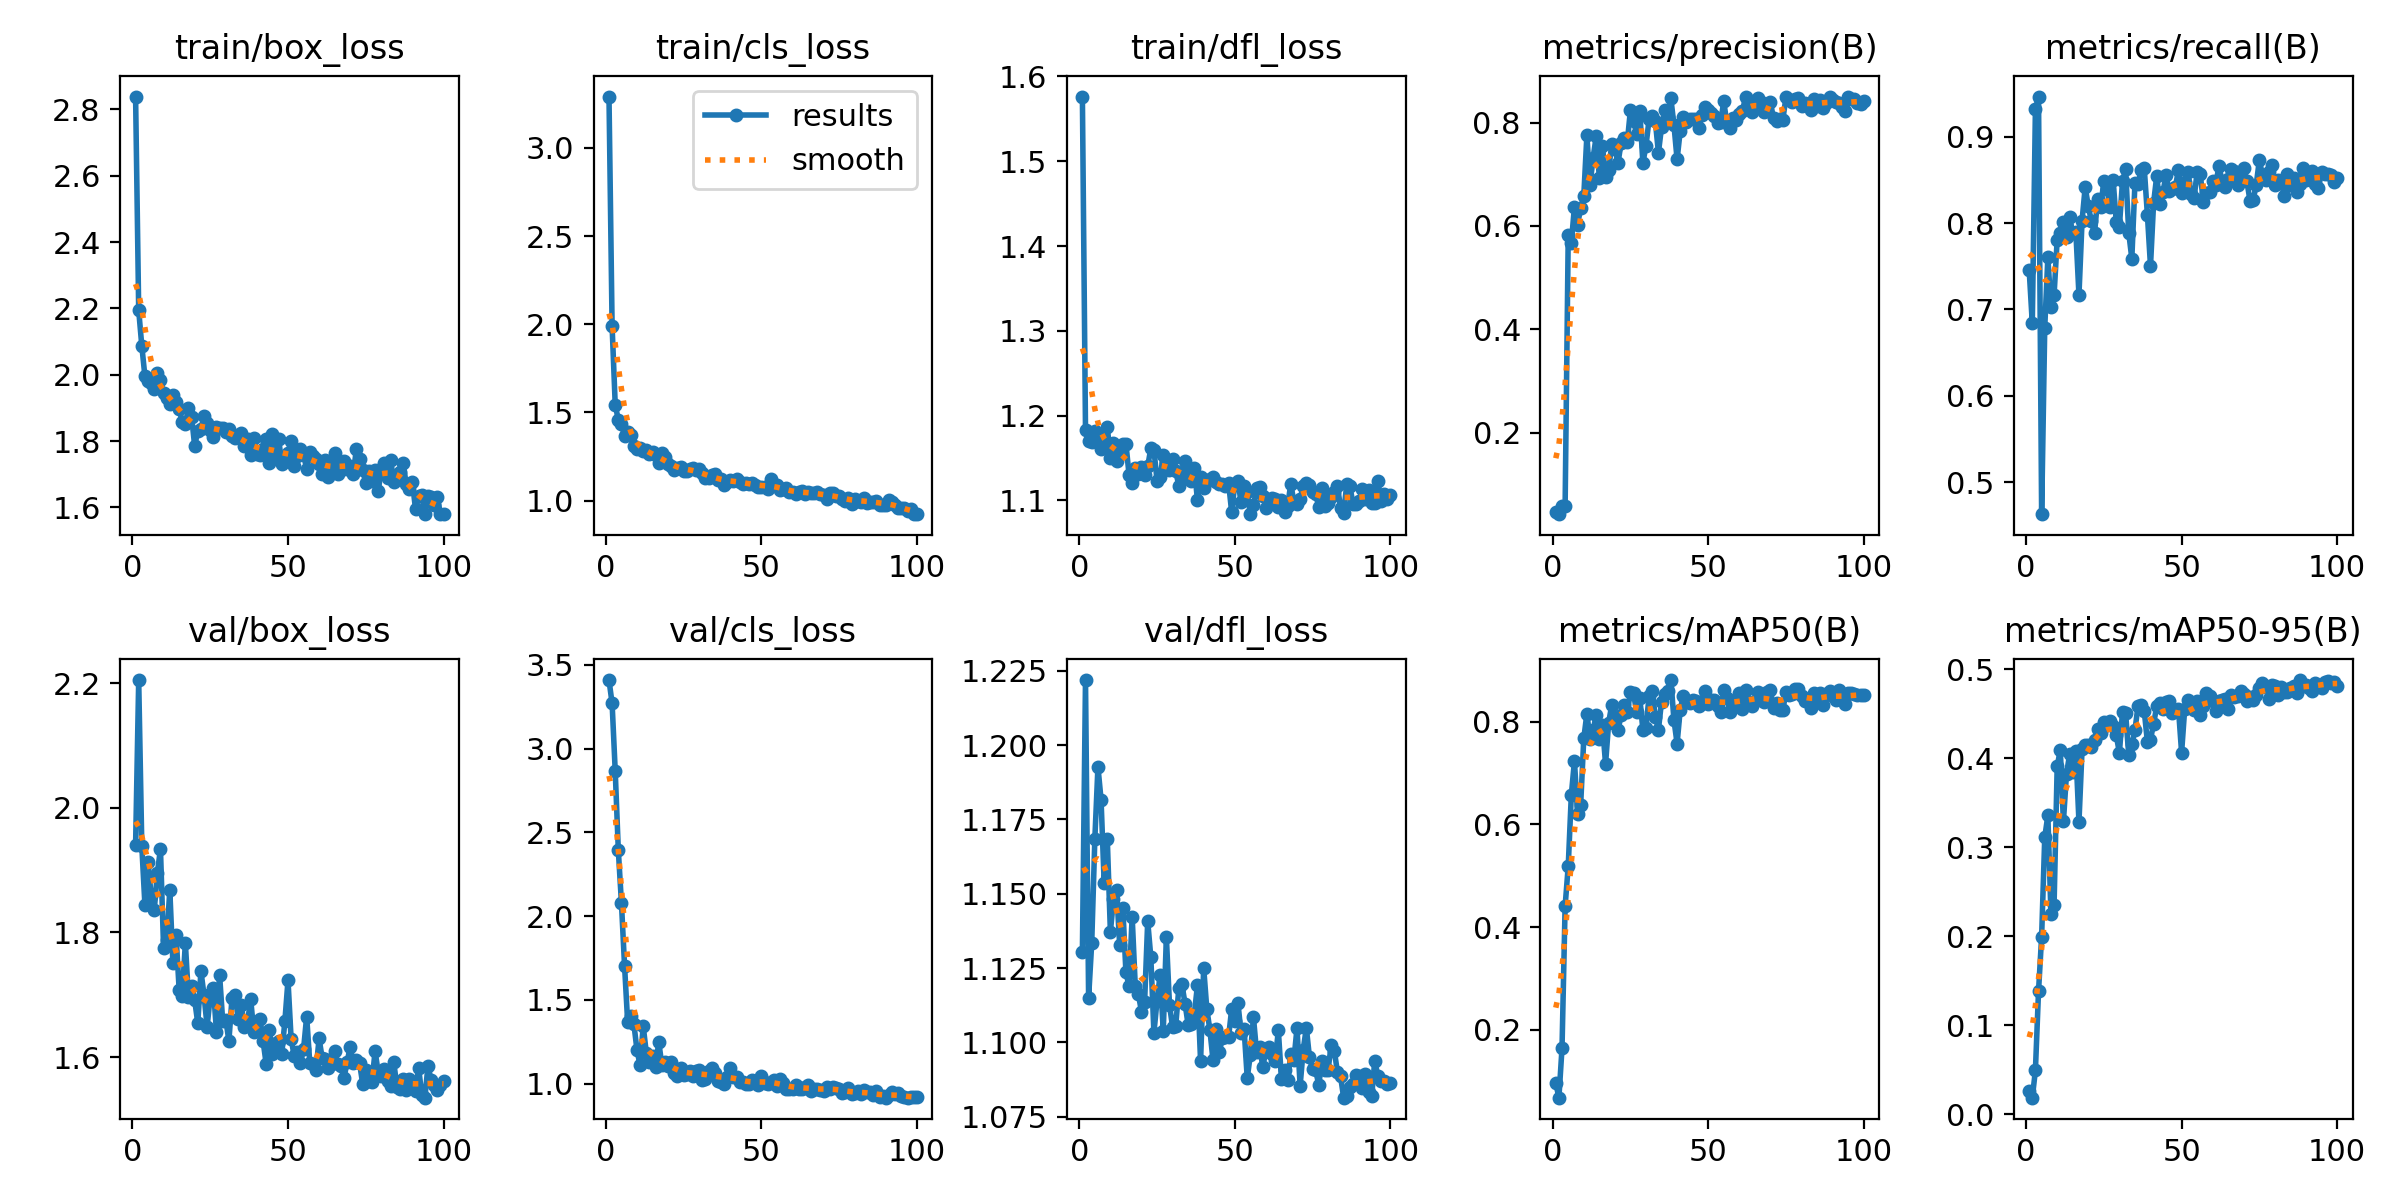

The table this chart was drawn from, first rows:
epoch, time, train/box_loss, train/cls_loss, train/dfl_loss, metrics/precision(B), metrics/recall(B), metrics/mAP50(B), metrics/mAP50-95(B), val/box_loss, val/cls_loss, val/dfl_loss, lr/pg0, lr/pg1, lr/pg2
1, 4.624, 2.839, 3.291, 1.576, 0.04562, 0.7453, 0.09622, 0.02571, 1.94, 3.409, 1.13, 0.00032, 0.00032, 0.00032
2, 7.706, 2.194, 1.988, 1.184, 0.04182, 0.6838, 0.06759, 0.01857, 2.205, 3.271, 1.222, 0.0006535, 0.0006535, 0.0006535
3, 11.2, 2.087, 1.544, 1.17, 0.05697, 0.9316, 0.1641, 0.04929, 1.938, 2.867, 1.115, 0.0009802, 0.0009802, 0.0009802
4, 14.24, 1.995, 1.456, 1.169, 0.05788, 0.9465, 0.4409, 0.138, 1.844, 2.393, 1.133, 0.0013, 0.0013, 0.0013
5, 17.33, 1.982, 1.436, 1.182, 0.5826, 0.4628, 0.5187, 0.1995, 1.914, 2.08, 1.168, 0.001613, 0.001613, 0.001613
6, 20.28, 1.974, 1.365, 1.178, 0.5675, 0.6789, 0.6581, 0.3111, 1.858, 1.706, 1.193, 0.001901, 0.001901, 0.001901
7, 23.16, 1.959, 1.391, 1.16, 0.6375, 0.7602, 0.7237, 0.3357, 1.836, 1.368, 1.182, 0.001881, 0.001881, 0.001881
8, 26.13, 2.004, 1.369, 1.164, 0.6028, 0.7025, 0.6202, 0.2255, 1.896, 1.405, 1.154, 0.001861, 0.001861, 0.001861
9, 29.11, 1.984, 1.309, 1.187, 0.6342, 0.7164, 0.6387, 0.2352, 1.933, 1.357, 1.169, 0.001842, 0.001842, 0.001842
10, 32.02, 1.945, 1.291, 1.151, 0.6583, 0.7808, 0.7676, 0.3909, 1.774, 1.201, 1.137, 0.001822, 0.001822, 0.001822
11, 34.93, 1.931, 1.297, 1.168, 0.7756, 0.7879, 0.8159, 0.4093, 1.787, 1.111, 1.148, 0.001802, 0.001802, 0.001802
12, 37.87, 1.912, 1.284, 1.146, 0.6794, 0.8008, 0.7672, 0.3289, 1.868, 1.345, 1.151, 0.001782, 0.001782, 0.001782
13, 40.74, 1.939, 1.289, 1.161, 0.7321, 0.7839, 0.7843, 0.3826, 1.75, 1.184, 1.133, 0.001762, 0.001762, 0.001762
14, 43.61, 1.918, 1.264, 1.166, 0.7738, 0.8067, 0.8126, 0.4043, 1.796, 1.132, 1.145, 0.001743, 0.001743, 0.001743
15, 46.48, 1.897, 1.274, 1.167, 0.6936, 0.7889, 0.7661, 0.3847, 1.708, 1.164, 1.123, 0.001723, 0.001723, 0.001723
16, 49.41, 1.859, 1.256, 1.13, 0.7554, 0.7899, 0.7942, 0.4081, 1.699, 1.101, 1.119, 0.001703, 0.001703, 0.001703
17, 52.26, 1.851, 1.212, 1.121, 0.695, 0.7166, 0.7179, 0.3284, 1.783, 1.251, 1.142, 0.001683, 0.001683, 0.001683
18, 55.12, 1.901, 1.271, 1.138, 0.7091, 0.8028, 0.7985, 0.4099, 1.696, 1.11, 1.119, 0.001663, 0.001663, 0.001663
19, 57.96, 1.874, 1.245, 1.131, 0.7585, 0.8414, 0.8331, 0.4151, 1.713, 1.128, 1.116, 0.001644, 0.001644, 0.001644
20, 60.86, 1.785, 1.208, 1.14, 0.7498, 0.8196, 0.8074, 0.4147, 1.691, 1.103, 1.11, 0.001624, 0.001624, 0.001624
21, 63.76, 1.831, 1.193, 1.13, 0.7217, 0.8018, 0.7833, 0.4124, 1.654, 1.131, 1.113, 0.001604, 0.001604, 0.001604
22, 66.6, 1.835, 1.171, 1.14, 0.7612, 0.7879, 0.8131, 0.4206, 1.738, 1.065, 1.141, 0.001584, 0.001584, 0.001584
23, 69.52, 1.877, 1.186, 1.161, 0.7712, 0.8276, 0.8323, 0.4332, 1.7, 1.046, 1.129, 0.001564, 0.001564, 0.001564
24, 72.43, 1.856, 1.189, 1.16, 0.7635, 0.8186, 0.8198, 0.4289, 1.649, 1.092, 1.103, 0.001545, 0.001545, 0.001545
25, 75.28, 1.835, 1.166, 1.123, 0.8244, 0.8484, 0.8575, 0.441, 1.698, 1.05, 1.114, 0.001525, 0.001525, 0.001525
26, 78.13, 1.811, 1.167, 1.127, 0.8036, 0.8393, 0.8553, 0.437, 1.711, 1.06, 1.123, 0.001505, 0.001505, 0.001505
27, 81, 1.841, 1.18, 1.154, 0.778, 0.8186, 0.8185, 0.4422, 1.641, 1.075, 1.104, 0.001485, 0.001485, 0.001485
28, 83.86, 1.841, 1.183, 1.146, 0.8233, 0.8494, 0.8474, 0.4365, 1.732, 1.047, 1.135, 0.001465, 0.001465, 0.001465
29, 86.71, 1.84, 1.173, 1.136, 0.7218, 0.8008, 0.7845, 0.4257, 1.658, 1.075, 1.113, 0.001446, 0.001446, 0.001446
30, 89.54, 1.826, 1.179, 1.149, 0.7555, 0.7958, 0.7882, 0.4061, 1.66, 1.085, 1.105, 0.001426, 0.001426, 0.001426
31, 92.42, 1.837, 1.154, 1.135, 0.8069, 0.8484, 0.8506, 0.452, 1.626, 1.024, 1.106, 0.001406, 0.001406, 0.001406
32, 95.31, 1.815, 1.127, 1.118, 0.813, 0.8622, 0.8601, 0.4507, 1.695, 1.026, 1.118, 0.001386, 0.001386, 0.001386
33, 98.13, 1.808, 1.126, 1.127, 0.8025, 0.7889, 0.81, 0.4037, 1.699, 1.074, 1.12, 0.001366, 0.001366, 0.001366
34, 101, 1.819, 1.142, 1.147, 0.7421, 0.7587, 0.7849, 0.4158, 1.661, 1.095, 1.113, 0.001347, 0.001347, 0.001347
35, 103.9, 1.824, 1.149, 1.128, 0.7915, 0.8464, 0.8395, 0.4313, 1.683, 1.062, 1.106, 0.001327, 0.001327, 0.001327
36, 106.7, 1.785, 1.119, 1.123, 0.8246, 0.8454, 0.8536, 0.4593, 1.648, 1.014, 1.106, 0.001307, 0.001307, 0.001307
37, 109.6, 1.807, 1.123, 1.139, 0.8118, 0.8612, 0.8592, 0.4593, 1.656, 1.011, 1.11, 0.001287, 0.001287, 0.001287
38, 112.4, 1.759, 1.09, 1.1, 0.847, 0.8632, 0.8814, 0.453, 1.693, 0.9998, 1.119, 0.001267, 0.001267, 0.001267
39, 115.3, 1.809, 1.105, 1.128, 0.7949, 0.8097, 0.803, 0.4185, 1.64, 1.043, 1.094, 0.001248, 0.001248, 0.001248
40, 118.2, 1.762, 1.115, 1.115, 0.729, 0.7502, 0.7575, 0.421, 1.643, 1.095, 1.125, 0.001228, 0.001228, 0.001228
41, 121.1, 1.76, 1.11, 1.123, 0.7839, 0.8234, 0.8236, 0.4389, 1.661, 1.043, 1.111, 0.001208, 0.001208, 0.001208
42, 124, 1.775, 1.123, 1.125, 0.8115, 0.8543, 0.8504, 0.4582, 1.625, 1.04, 1.104, 0.001188, 0.001188, 0.001188
43, 126.8, 1.805, 1.106, 1.127, 0.8017, 0.8226, 0.8386, 0.4618, 1.588, 1.012, 1.094, 0.001168, 0.001168, 0.001168
44, 129.7, 1.734, 1.095, 1.122, 0.8075, 0.8355, 0.8371, 0.4556, 1.643, 1.011, 1.105, 0.001149, 0.001149, 0.001149
45, 132.6, 1.821, 1.1, 1.12, 0.8066, 0.8558, 0.8431, 0.4636, 1.604, 0.9971, 1.097, 0.001129, 0.001129, 0.001129
46, 135.5, 1.75, 1.092, 1.12, 0.8069, 0.8367, 0.8415, 0.4646, 1.623, 0.9987, 1.101, 0.001109, 0.001109, 0.001109
47, 138.3, 1.807, 1.098, 1.117, 0.7897, 0.8394, 0.8308, 0.4509, 1.625, 1.022, 1.102, 0.001089, 0.001089, 0.001089
48, 141.2, 1.73, 1.089, 1.121, 0.8149, 0.8421, 0.8372, 0.4527, 1.605, 1.008, 1.102, 0.001069, 0.001069, 0.001069
49, 144.2, 1.739, 1.079, 1.086, 0.83, 0.8612, 0.8599, 0.4553, 1.658, 0.9901, 1.111, 0.00105, 0.00105, 0.00105
50, 147, 1.765, 1.078, 1.12, 0.8241, 0.8345, 0.834, 0.4064, 1.723, 1.046, 1.107, 0.00103, 0.00103, 0.00103
51, 149.9, 1.801, 1.077, 1.123, 0.8191, 0.8474, 0.8429, 0.4555, 1.629, 1.007, 1.113, 0.00101, 0.00101, 0.00101
52, 152.7, 1.726, 1.063, 1.098, 0.8124, 0.8593, 0.8431, 0.4654, 1.602, 1.001, 1.103, 0.0009902, 0.0009902, 0.0009902
53, 155.4, 1.756, 1.12, 1.118, 0.8003, 0.8342, 0.8302, 0.4598, 1.608, 1.012, 1.104, 0.0009704, 0.0009704, 0.0009704
54, 158.1, 1.777, 1.087, 1.109, 0.8004, 0.8285, 0.8195, 0.4537, 1.59, 1.021, 1.088, 0.0009506, 0.0009506, 0.0009506
55, 160.9, 1.759, 1.086, 1.084, 0.8415, 0.8593, 0.8611, 0.4649, 1.612, 0.9872, 1.096, 0.0009308, 0.0009308, 0.0009308
56, 163.6, 1.716, 1.058, 1.094, 0.7991, 0.8563, 0.8467, 0.4483, 1.665, 1.029, 1.108, 0.000911, 0.000911, 0.000911
57, 166.3, 1.766, 1.067, 1.114, 0.7896, 0.8246, 0.8199, 0.4587, 1.591, 1.002, 1.097, 0.0008912, 0.0008912, 0.0008912
58, 168.9, 1.754, 1.07, 1.116, 0.8091, 0.8345, 0.8347, 0.4731, 1.589, 0.9679, 1.098, 0.0008714, 0.0008714, 0.0008714
59, 171.6, 1.745, 1.047, 1.106, 0.8045, 0.8363, 0.8341, 0.4701, 1.579, 0.97, 1.092, 0.0008516, 0.0008516, 0.0008516
60, 174.3, 1.732, 1.049, 1.092, 0.8162, 0.8484, 0.8559, 0.4639, 1.63, 0.9698, 1.097, 0.0008318, 0.0008318, 0.0008318
... 40 more rows
